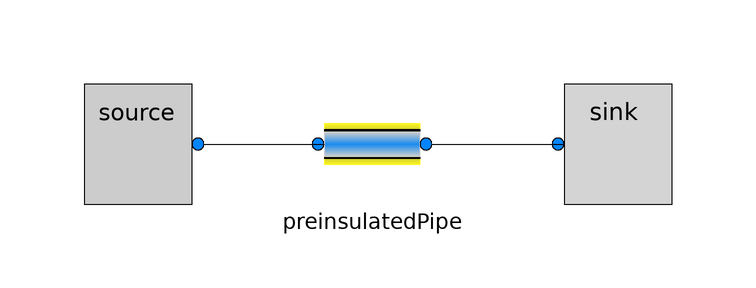

The component connection diagram of the Modelica model below, drawn from its own Placement and Line annotations.

model test_preinsulated_470
      DhnControl.Models.Source source(m_flow = 2.75) annotation(
        Placement(visible = true, transformation(origin = {-50, 10}, extent = {{-10, -10}, {10, 10}}, rotation = 0)));
      Models.Sink sink annotation(
        Placement(visible = true, transformation(origin = {28, 10}, extent = {{-10, -10}, {10, 10}}, rotation = 0)));
    Models.PreinsulatedPipe preinsulatedPipe(L = 470, N = 1280, T0 = 12, dn = 0.3127)  annotation(
        Placement(visible = true, transformation(origin = {-12, 10}, extent = {{-10, -10}, {10, 10}}, rotation = 0)));
    equation
      connect(source.outlet, preinsulatedPipe.inlet) annotation(
        Line(points = {{-40, 10}, {-20, 10}}));
    connect(preinsulatedPipe.outlet, sink.inlet) annotation(
        Line(points = {{-2, 10}, {20, 10}}));
      annotation(
        experiment(StartTime = 0, StopTime = 68400, Tolerance = 1e-06, Interval = 100),
        __OpenModelica_simulationFlags(lv = "LOG_STATS", s = "ida"));
    end test_preinsulated_470;